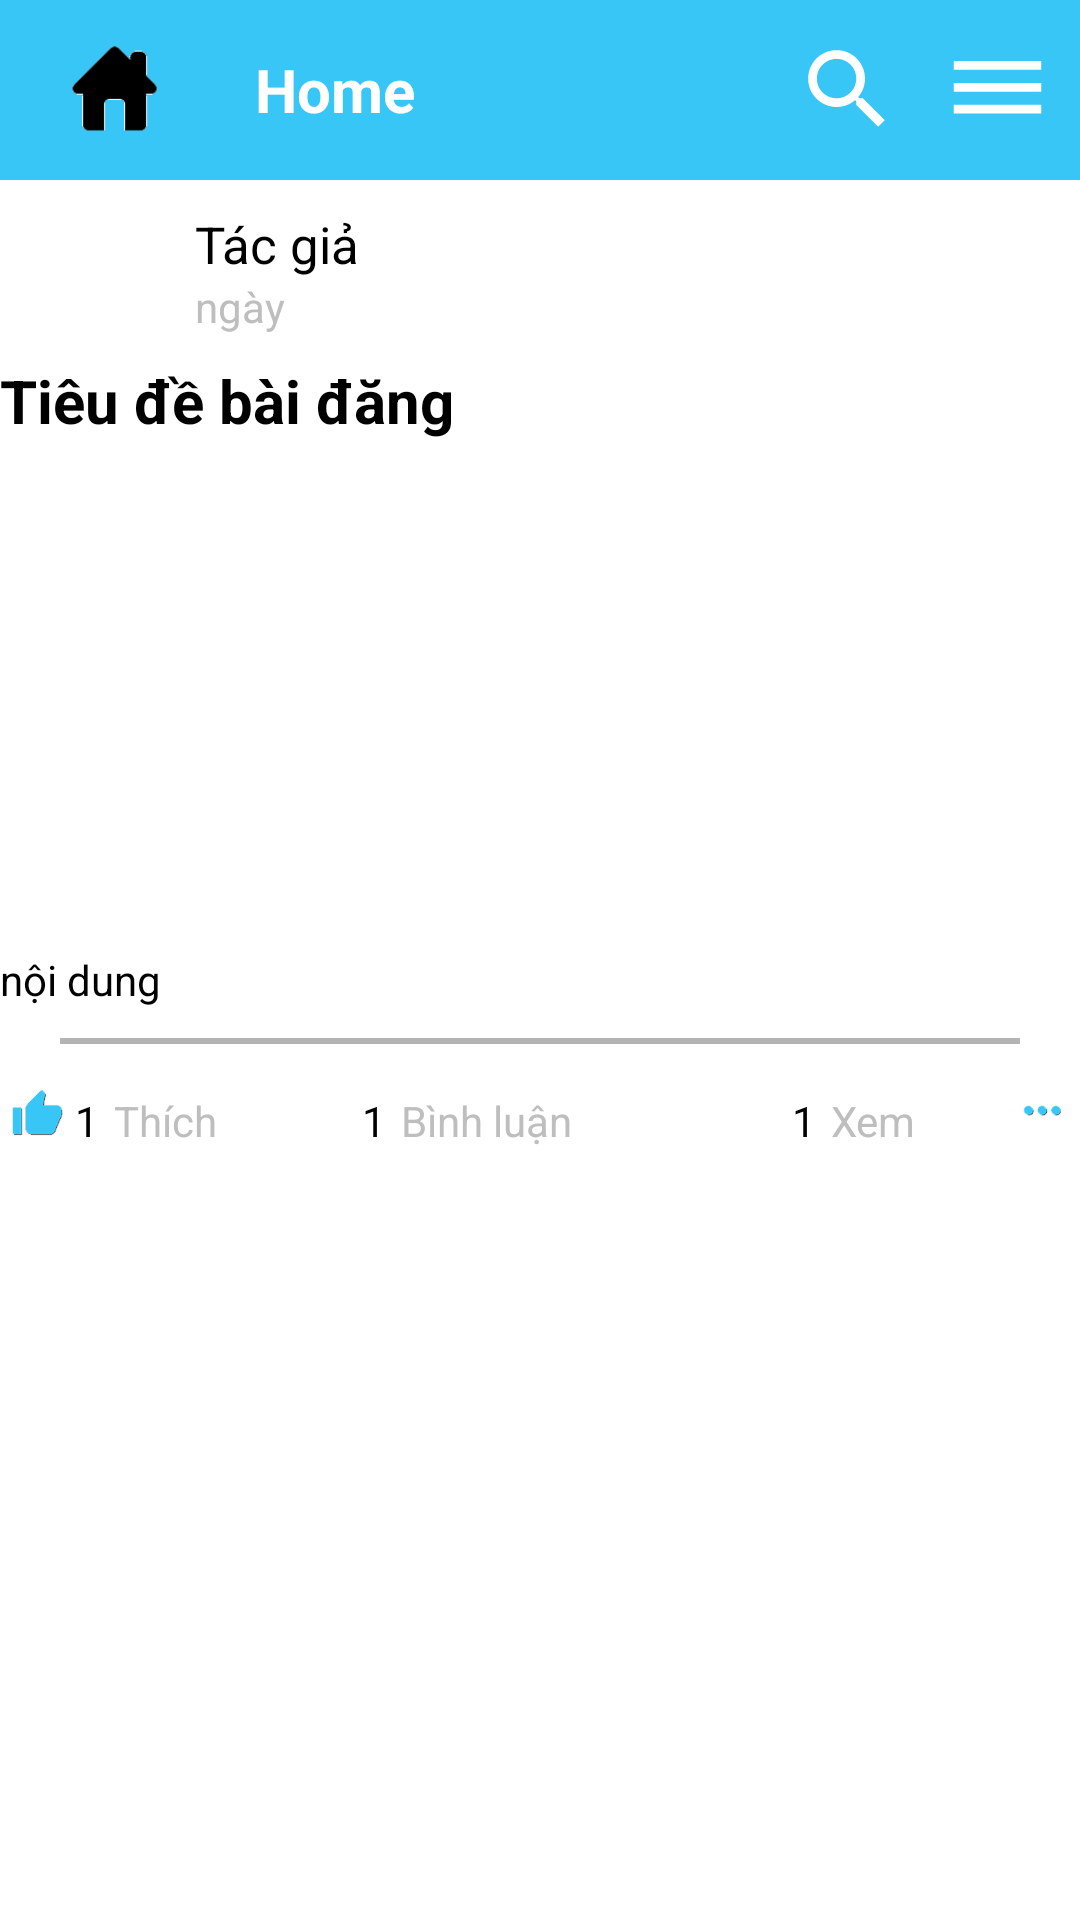

Here is an Android app screen rendered from its layout file. Give the layout XML and the strings, colors and styles it references.
<!-- AndroidManifest.xml: application theme MyTitleBarTheme -->
<!-- res/layout/layout_post_detail.xml -->
<?xml version="1.0" encoding="utf-8"?>
<LinearLayout xmlns:android="http://schemas.android.com/apk/res/android"
    android:orientation="vertical"
    android:layout_width="match_parent"
    android:layout_height="match_parent"
    android:background="@color/white">

    <include
        layout="@layout/title_bar" />

    <ScrollView
        android:layout_width="match_parent"
        android:layout_height="wrap_content"
        android:id="@+id/scrollView2" >

        <LinearLayout
            android:orientation="vertical"
            android:layout_width="match_parent"
            android:layout_height="match_parent">
            <LinearLayout
                android:background="@color/white"
                android:orientation="horizontal"
                android:layout_width="match_parent"
                android:layout_height="60dp">

                <ImageView
                    android:layout_width="50dp"
                    android:layout_height="50dp"
                    android:layout_margin="5dp"
                    android:id="@+id/imgv_post_item_author" />

                <LinearLayout
                    android:orientation="vertical"
                    android:layout_width="match_parent"
                    android:layout_height="match_parent"
                    android:layout_margin="5dp">

                    <TextView
                        android:layout_width="match_parent"
                        android:layout_height="wrap_content"
                        android:text="Tác giả"
                        android:textSize="17dp"
                        android:textColor="@color/black"
                        android:layout_marginTop="5dp"
                        android:id="@+id/tv_post_item_author" />

                    <TextView
                        android:layout_width="match_parent"
                        android:layout_height="wrap_content"
                        android:text="ngày"
                        android:id="@+id/tv_post_item_date" />
                </LinearLayout>
            </LinearLayout>

            <LinearLayout
                android:background="@color/white"
                android:orientation="vertical"
                android:layout_width="match_parent"
                android:layout_height="wrap_content">

                <TextView
                    android:layout_width="match_parent"
                    android:layout_height="wrap_content"
                    android:text="Tiêu đề bài đăng"
                    android:textSize="20dp"
                    android:textColor="@color/black"
                    android:textStyle="bold"
                    android:id="@+id/tv_post_item_title" />

                <ImageView
                    android:layout_width="match_parent"
                    android:layout_height="150dp"
                    android:layout_marginTop="10dp"
                    android:layout_marginBottom="10dp"
                    android:id="@+id/imgv_post_item_image" />

                <TextView
                    android:layout_width="match_parent"
                    android:layout_height="wrap_content"
                    android:text="nội dung"
                    android:textColor="@color/black"
                    android:id="@+id/tv_post_item_content" />
            </LinearLayout>

            <LinearLayout
                android:orientation="vertical"
                android:layout_width="match_parent"
                android:layout_height="wrap_content"
                android:background="@color/white">

                <RelativeLayout
                    android:layout_width="match_parent"
                    android:layout_height="2dp"
                    android:layout_marginRight="20dp"
                    android:layout_marginLeft="20dp"
                    android:background="@color/list_divider"
                    android:layout_marginTop="10dp"
                    android:layout_marginBottom="10dp" />
            </LinearLayout>

            <LinearLayout
                android:background="@color/white"
                android:orientation="horizontal"
                android:layout_width="match_parent"
                android:layout_height="30dp">

                <LinearLayout
                    android:orientation="horizontal"
                    android:layout_width="0dp"
                    android:layout_height="match_parent"
                    android:layout_weight="4">

                    <Button
                        android:layout_width="25dp"
                        android:layout_height="25dp"
                        android:background="@drawable/ic_like"
                        android:id="@+id/btn_post_item_like" />

                    <TextView
                        android:layout_width="wrap_content"
                        android:layout_height="wrap_content"
                        android:text="1"
                        android:textColor="@color/black"
                        android:layout_marginRight="5dp"
                        android:layout_marginTop="3dp"
                        android:id="@+id/tv_post_item_like" />

                    <TextView
                        android:layout_width="wrap_content"
                        android:layout_height="wrap_content"
                        android:text="Thích"
                        android:layout_marginTop="3dp" />

                </LinearLayout>

                <LinearLayout
                    android:orientation="horizontal"
                    android:layout_width="0dp"
                    android:layout_height="match_parent"
                    android:layout_weight="6">

                    <Button
                        android:layout_width="25dp"
                        android:layout_height="25dp"
                        android:background="@drawable/ic_comment"
                        android:id="@+id/btn_post_item_comment" />

                    <TextView
                        android:layout_width="wrap_content"
                        android:layout_height="wrap_content"
                        android:text="1"
                        android:layout_marginRight="5dp"
                        android:layout_marginTop="3dp"
                        android:textColor="@color/black"
                        android:id="@+id/tv_post_item_comment" />

                    <TextView
                        android:layout_width="wrap_content"
                        android:layout_height="wrap_content"
                        android:text="Bình luận"
                        android:layout_marginTop="3dp" />
                </LinearLayout>

                <LinearLayout
                    android:orientation="horizontal"
                    android:layout_width="0dp"
                    android:layout_height="match_parent"
                    android:layout_weight="4">

                    <Button
                        android:layout_width="25dp"
                        android:layout_height="25dp"
                        android:background="@drawable/ic_view"
                        android:id="@+id/btn_post_item_view" />

                    <TextView
                        android:layout_width="wrap_content"
                        android:layout_height="wrap_content"
                        android:text="1"
                        android:layout_marginRight="5dp"
                        android:layout_marginTop="3dp"
                        android:textColor="@color/black"
                        android:id="@+id/tv_post_item_view" />

                    <TextView
                        android:layout_width="wrap_content"
                        android:layout_height="wrap_content"
                        android:text="Xem"
                        android:layout_marginTop="3dp" />

                </LinearLayout>

                <Button
                    android:layout_width="25dp"
                    android:layout_height="25dp"
                    android:background="@drawable/ic_others_option"
                    android:id="@+id/btn_post_item_others_option" />
            </LinearLayout>

            <ListView
                android:id="@+id/lv_post_detail_comment"
                android:layout_width="match_parent"
                android:layout_height="wrap_content" />
        </LinearLayout>
    </ScrollView>


</LinearLayout>
<!-- res/layout/title_bar.xml (included above) -->
<?xml version="1.0" encoding="utf-8"?>
<RelativeLayout
    xmlns:android="http://schemas.android.com/apk/res/android"
    android:orientation="horizontal"
    android:layout_width="fill_parent"
    android:layout_height="60dp"
    android:gravity="center_vertical"
    android:background="@color/colorMyTitleBar">

    <ImageView
        android:id="@+id/imgv_icon_title_bar"
        android:layout_marginLeft="20dp"
        android:layout_centerVertical="true"
        android:layout_width="35dp"
        android:layout_height="35dp"
        android:src="@drawable/ic_home"/>

    <EditText
        android:id="@+id/edt_search"
        android:layout_width="match_parent"
        android:layout_height="wrap_content"
        android:layout_marginLeft="70dp"
        android:layout_marginTop="5dp"
        android:layout_marginRight="110dp"
        android:visibility="gone"/>

    <TextView
        android:id="@+id/tv_title_bar"
        android:layout_width="match_parent"
        android:layout_height="match_parent"
        android:text="Home"
        android:layout_marginLeft="85dp"
        android:gravity="center_vertical"
        android:textColor="@color/white"
        android:textSize="20dp"
        android:textStyle="bold"/>

    <Button
        android:layout_width="35dp"
        android:layout_height="35dp"
        android:layout_marginRight="60dp"
        android:layout_marginTop="3dp"
        android:layout_centerVertical="true"
        android:background="@drawable/ic_search"
        android:layout_alignRight="@+id/tv_title_bar"
        android:id="@+id/btn_search" />

    <Button
        android:layout_width="35dp"
        android:layout_height="35dp"
        android:layout_marginRight="10dp"
        android:layout_marginTop="3dp"
        android:layout_centerVertical="true"
        android:background="@drawable/ic_menu"
        android:layout_alignRight="@+id/tv_title_bar"
        android:id="@+id/btn_show_slide_menu" />

</RelativeLayout>
<!-- resources referenced by this layout -->
<resources>
  <color name="black">#000000</color>
  <color name="colorMyTitleBar">#37c6f5</color>
  <color name="list_divider">#b3b3b3</color>
  <color name="white">#ffffff</color>
  <!-- drawable ic_home: png bitmap (drawable, 1924 bytes) -->
  <!-- drawable ic_like: png bitmap (drawable, 2792 bytes) -->
  <!-- drawable ic_menu (drawable) -->
  <vector android:height="100dp" android:viewportHeight="24.0"
      android:viewportWidth="24.0" android:width="100dp" xmlns:android="http://schemas.android.com/apk/res/android">
      <path android:fillColor="#ffffff" android:pathData="M2,15.5v2h20v-2H2zm0,-5v2h20v-2H2zm0,-5v2h20v-2H2z"/>
  </vector>
  <!-- drawable ic_others_option: png bitmap (drawable, 2598 bytes) -->
  <!-- drawable ic_search (drawable) -->
  <vector android:height="100dp" android:viewportHeight="24.0"
      android:viewportWidth="24.0" android:width="100dp" xmlns:android="http://schemas.android.com/apk/res/android">
      <path android:fillColor="#ffffff" android:pathData="M15.5,14h-0.79l-0.28,-0.27C15.41,12.59 16,11.11 16,9.5 16,5.91 13.09,3 9.5,3S3,5.91 3,9.5 5.91,16 9.5,16c1.61,0 3.09,-0.59 4.23,-1.57l0.27,0.28v0.79l5,4.99L20.49,19l-4.99,-5zm-6,0C7.01,14 5,11.99 5,9.5S7.01,5 9.5,5 14,7.01 14,9.5 11.99,14 9.5,14z"/>
  </vector>
  <style name="MyTitleBarTheme" parent="android:Theme">
          <item name="android:windowTitleSize">0dp</item>
          <item name="android:windowTitleBackgroundStyle">@style/MyTitleBarBG</item>
      </style>
  <style name="MyTitleBarBG">
          <item name="android:background">@color/colorMyTitleBar</item>
      </style>
</resources>
